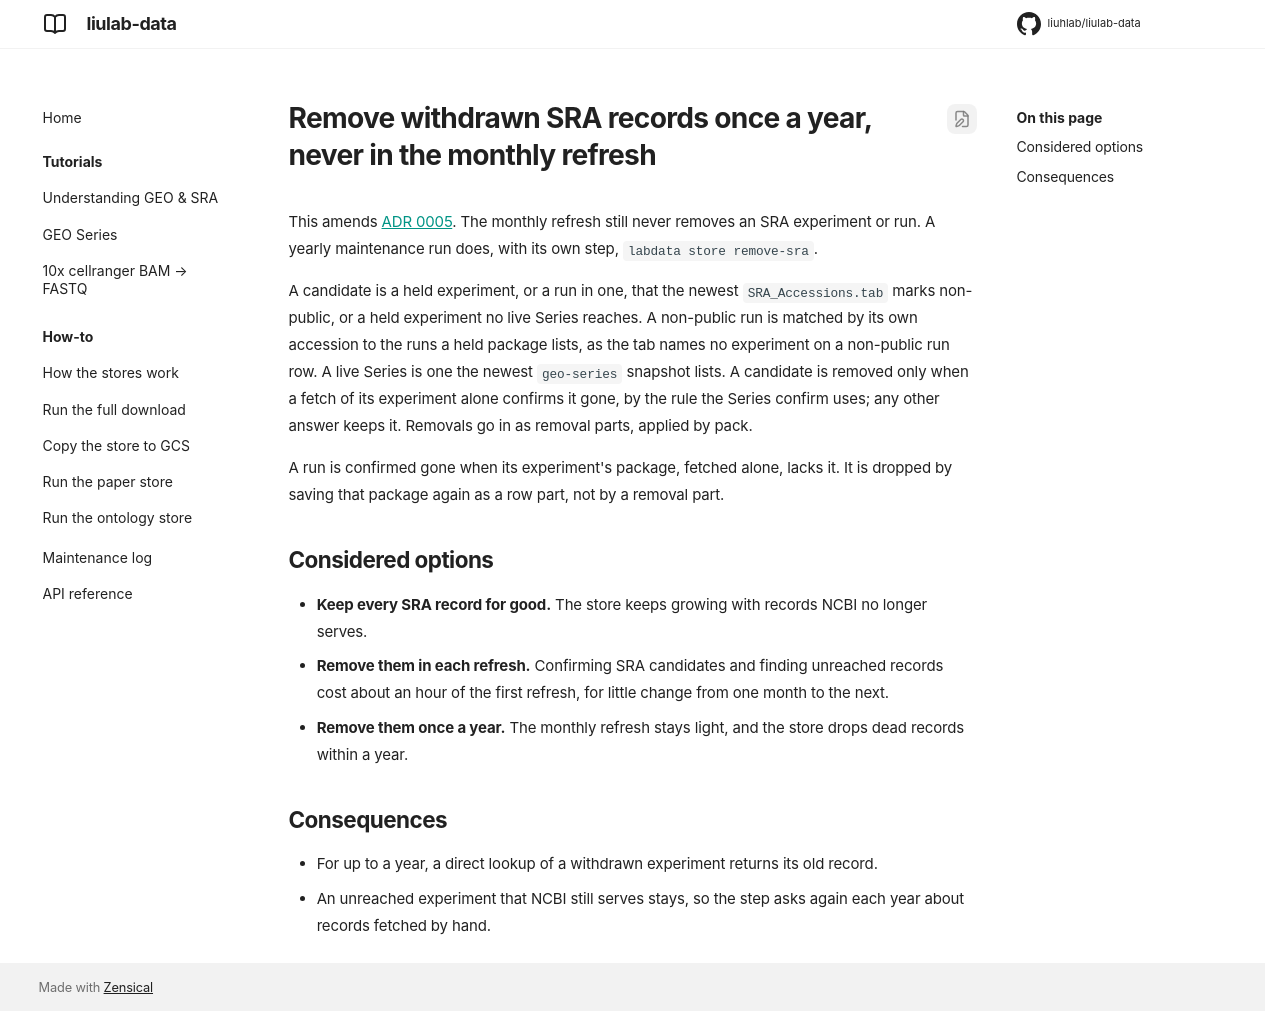

repository: liuhlab/liulab-data · page: adr/0008-yearly-sra-removal/index.html · generator: mkdocs

---
search:
  exclude: true
---

# Remove withdrawn SRA records once a year, never in the monthly refresh

This amends [ADR 0005](0005-keep-sra-records.md). The monthly refresh still never removes an SRA
experiment or run. A yearly maintenance run does, with its own step, `labdata store remove-sra`.

A candidate is a held experiment, or a run in one, that the newest `SRA_Accessions.tab` marks non-
public, or a held experiment no live Series reaches. A non-public run is matched by its own
accession to the runs a held package lists, as the tab names no experiment on a non-public run row.
A live Series is one the newest `geo-series` snapshot lists. A candidate is removed only when a
fetch of its experiment alone confirms it gone, by the rule the Series confirm uses; any other
answer keeps it. Removals go in as removal parts, applied by pack.

A run is confirmed gone when its experiment's package, fetched alone, lacks it. It is dropped by
saving that package again as a row part, not by a removal part.

## Considered options

- **Keep every SRA record for good.** The store keeps growing with records NCBI no longer serves.
- **Remove them in each refresh.** Confirming SRA candidates and finding unreached records cost
  about an hour of the first refresh, for little change from one month to the next.
- **Remove them once a year.** The monthly refresh stays light, and the store drops dead records
  within a year.

## Consequences

- For up to a year, a direct lookup of a withdrawn experiment returns its old record.
- An unreached experiment that NCBI still serves stays, so the step asks again each year about
  records fetched by hand.
